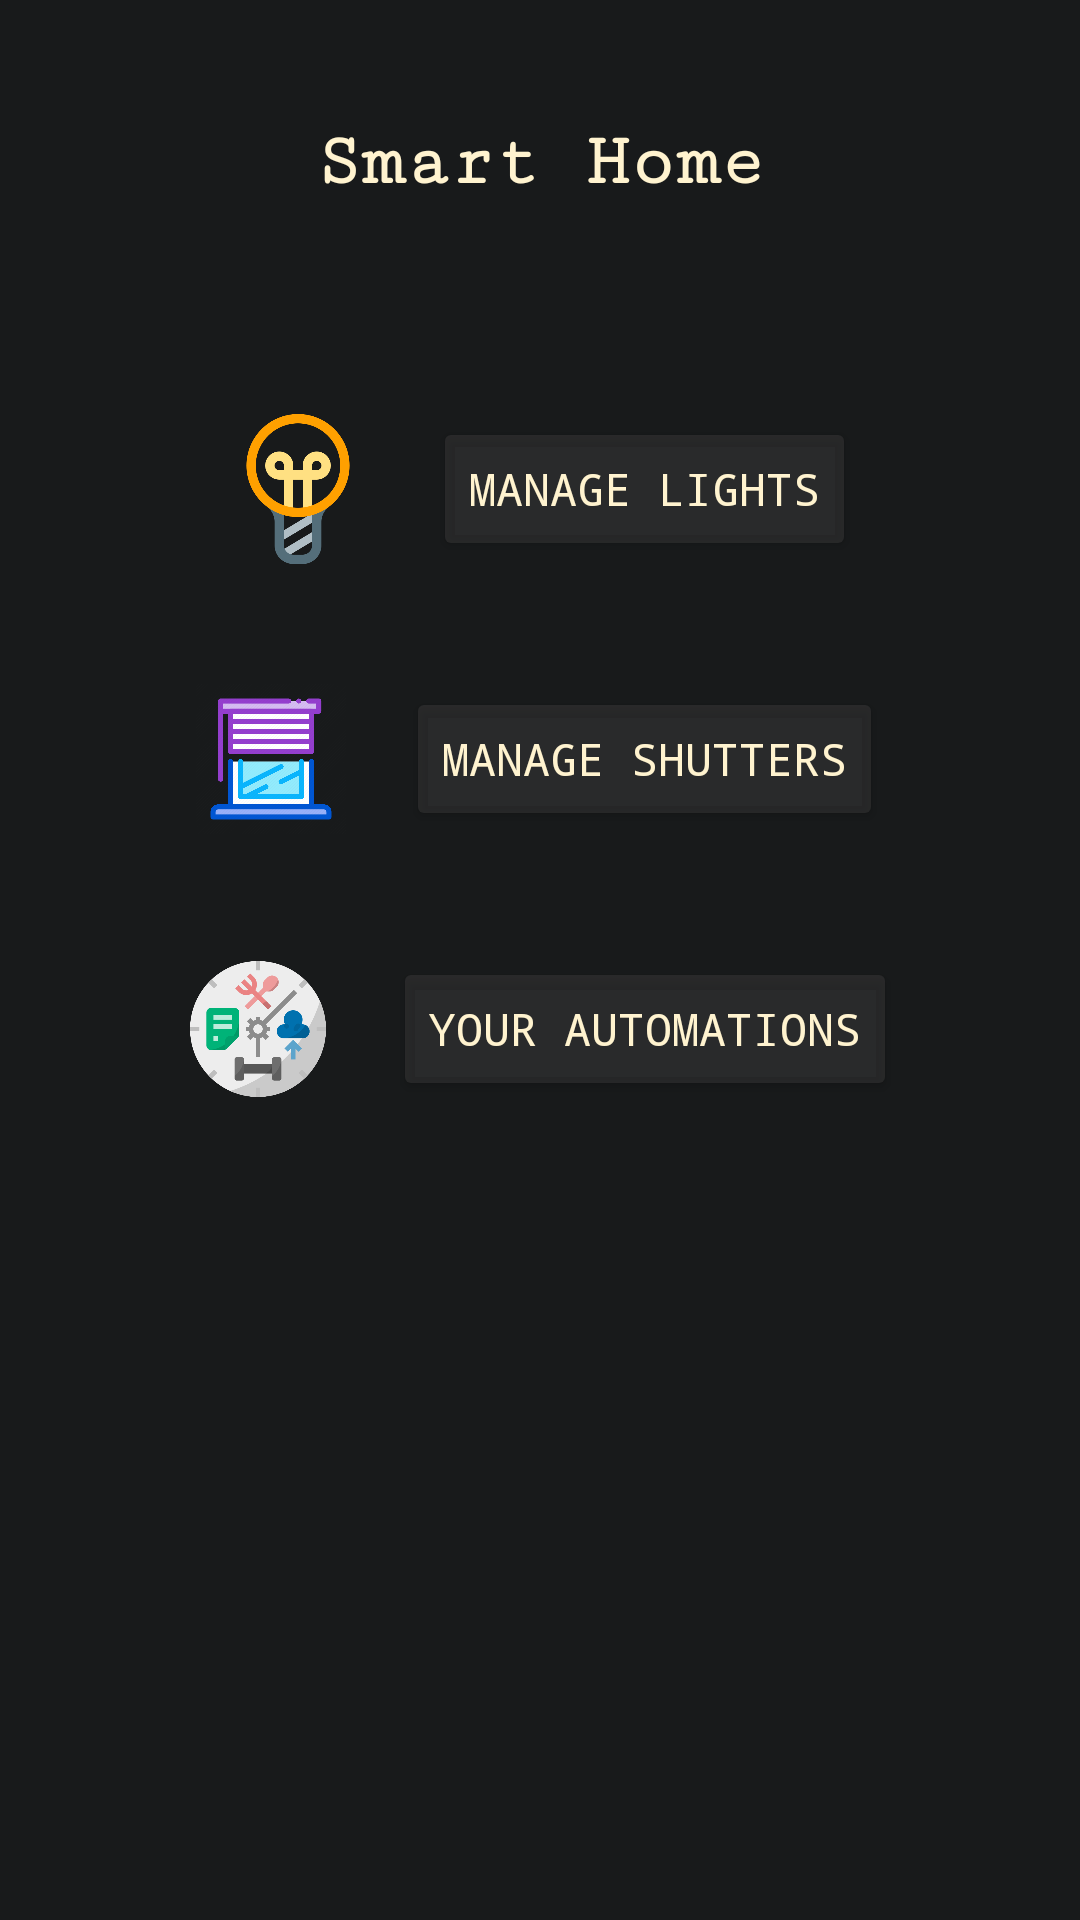

This screen was rendered from an Android layout file. Write that file and the resources it references.
<!-- AndroidManifest.xml: application theme Theme.SmartHome -->
<!-- res/layout/activity_main.xml -->
<?xml version="1.0" encoding="utf-8"?>
<LinearLayout xmlns:android="http://schemas.android.com/apk/res/android"
    xmlns:app="http://schemas.android.com/apk/res-auto"
    xmlns:tools="http://schemas.android.com/tools"
    android:layout_width="match_parent"
    android:layout_height="match_parent"
    android:orientation="vertical"
    android:gravity="center_horizontal"
    android:layout_gravity="center_horizontal"
    android:background="@color/Background">

    <TextView
        android:layout_width="wrap_content"
        android:layout_height="wrap_content"
        android:text="Smart Home"
        android:textSize="25dp"
        android:fontFamily="serif-monospace"
        android:textStyle="bold"
        android:textColor="@color/textColor"
        android:layout_marginTop="40dp"
        />

    <LinearLayout
        android:layout_width="match_parent"
        android:layout_height="wrap_content"
        android:orientation="horizontal"
        android:layout_marginTop="70dp"
        android:gravity="center">

        <ImageView
            android:layout_width="50dp"
            android:layout_height="50dp"
            android:src="@drawable/modern_lamp"
            android:layout_marginRight="20dp"
            />

        <Button
            android:id="@+id/bttLights"
            android:layout_width="wrap_content"
            android:layout_height="wrap_content"
            android:backgroundTint="@color/ButtonBackground"
            android:text="Manage Lights"
            android:textSize="15dp"
            android:textColor="@color/textColor"
            android:fontFamily="monospace"
            />
    </LinearLayout>

    <LinearLayout
        android:layout_width="match_parent"
        android:layout_height="wrap_content"
        android:orientation="horizontal"
        android:layout_marginTop="40dp"
        android:gravity="center">

        <ImageView
            android:layout_width="50dp"
            android:layout_height="50dp"
            android:src="@drawable/modern_shutters"
            android:layout_marginRight="20dp"
            />

        <Button
            android:id="@+id/bttShutters"
            android:layout_width="wrap_content"
            android:layout_height="wrap_content"
            android:backgroundTint="@color/ButtonBackground"
            android:text="Manage Shutters"
            android:textSize="15dp"
            android:textColor="@color/textColor"
            android:fontFamily="monospace"
            />
    </LinearLayout>

    <LinearLayout
        android:layout_width="match_parent"
        android:layout_height="wrap_content"
        android:orientation="horizontal"
        android:layout_marginTop="40dp"
        android:gravity="center">

        <ImageView
            android:layout_width="50dp"
            android:layout_height="50dp"
            android:src="@drawable/automations"
            android:layout_marginRight="20dp"
            />

        <Button
            android:id="@+id/bttAutomations"
            android:layout_width="wrap_content"
            android:layout_height="wrap_content"
            android:backgroundTint="@color/ButtonBackground"
            android:text="Your Automations"
            android:textSize="15dp"
            android:textColor="@color/textColor"
            android:fontFamily="monospace"
            />
    </LinearLayout>

</LinearLayout>
<!-- resources referenced by this layout -->
<resources>
  <color name="Background">#181A1B</color>
  <color name="ButtonBackground">#1BBAB2B2</color>
  <color name="textColor">#FFF3CF</color>
  <!-- drawable automations: png bitmap (drawable, 23477 bytes) -->
  <!-- drawable modern_lamp: png bitmap (drawable, 19149 bytes) -->
  <!-- drawable modern_shutters: png bitmap (drawable, 56208 bytes) -->
  <style name="Theme.SmartHome" parent="Base.Theme.SmartHome" />
  <style name="Base.Theme.SmartHome" parent="Theme.Material3.DayNight.NoActionBar">
          
          
      </style>
</resources>
